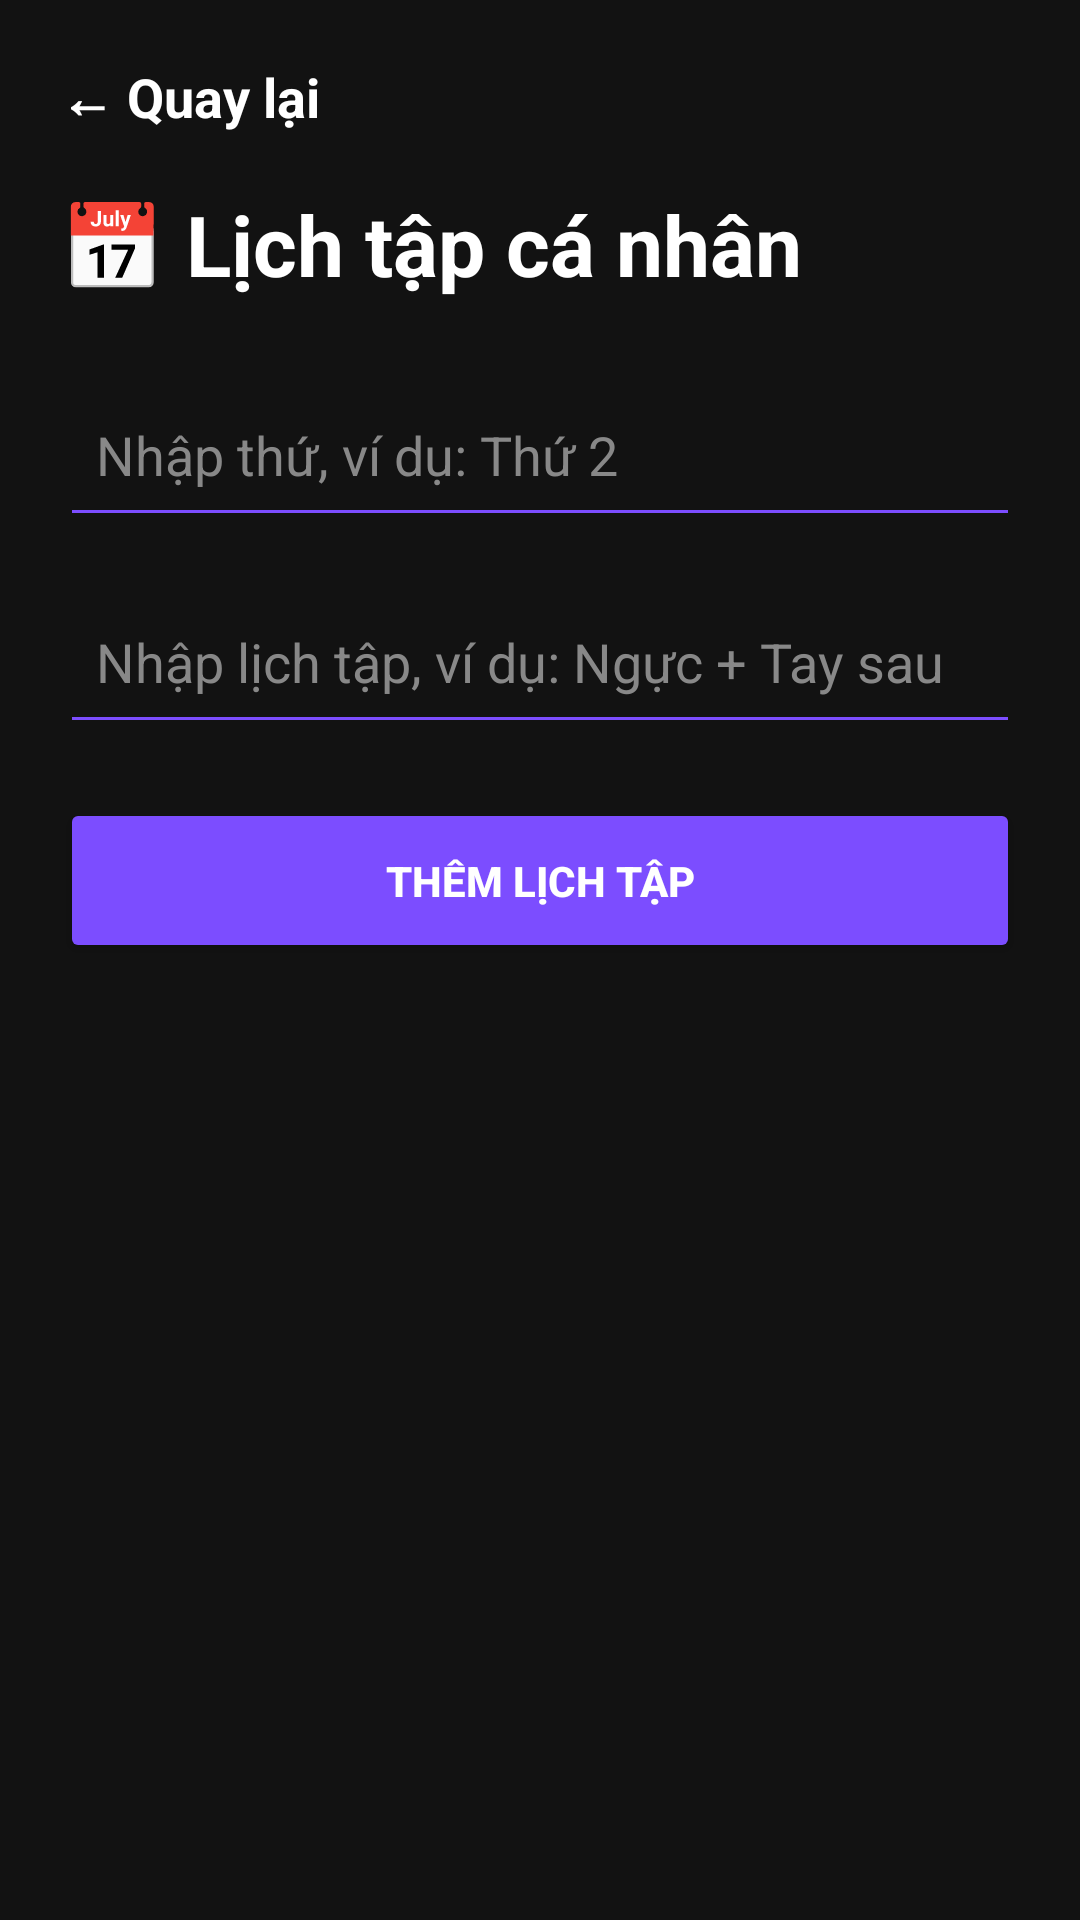

This screen was rendered from an Android layout file. Write that file and the resources it references.
<!-- AndroidManifest.xml: application theme Theme.FitBody -->
<!-- res/layout/fragment_schedule.xml -->
<?xml version="1.0" encoding="utf-8"?>
<LinearLayout
    xmlns:android="http://schemas.android.com/apk/res/android"
    android:layout_width="match_parent"
    android:layout_height="match_parent"
    android:orientation="vertical"
    android:background="#121212"
    android:padding="20dp">

    <TextView
        android:id="@+id/btnBack"
        android:layout_width="wrap_content"
        android:layout_height="wrap_content"
        android:text="← Quay lại"
        android:textColor="#FFFFFF"
        android:textSize="18sp"
        android:textStyle="bold"
        android:paddingBottom="18dp"/>

    <TextView
        android:layout_width="wrap_content"
        android:layout_height="wrap_content"
        android:text="📅 Lịch tập cá nhân"
        android:textColor="#FFFFFF"
        android:textSize="28sp"
        android:textStyle="bold"/>

    <EditText
        android:id="@+id/edtDayName"
        android:layout_width="match_parent"
        android:layout_height="55dp"
        android:hint="Nhập thứ, ví dụ: Thứ 2"
        android:textColor="#FFFFFF"
        android:textColorHint="#888888"
        android:backgroundTint="#7C4DFF"
        android:padding="12dp"
        android:layout_marginTop="24dp"/>

    <EditText
        android:id="@+id/edtWorkoutPlan"
        android:layout_width="match_parent"
        android:layout_height="55dp"
        android:hint="Nhập lịch tập, ví dụ: Ngực + Tay sau"
        android:textColor="#FFFFFF"
        android:textColorHint="#888888"
        android:backgroundTint="#7C4DFF"
        android:padding="12dp"
        android:layout_marginTop="14dp"/>

    <Button
        android:id="@+id/btnAddSchedule"
        android:layout_width="match_parent"
        android:layout_height="55dp"
        android:text="Thêm lịch tập"
        android:textColor="#FFFFFF"
        android:textStyle="bold"
        android:backgroundTint="#7C4DFF"
        android:layout_marginTop="18dp"/>

    <androidx.recyclerview.widget.RecyclerView
        android:id="@+id/recyclerSchedule"
        android:layout_width="match_parent"
        android:layout_height="match_parent"
        android:layout_marginTop="24dp"/>

</LinearLayout>
<!-- resources referenced by this layout -->
<resources>
  <style name="Theme.FitBody" parent="Theme.Material3.DayNight.NoActionBar">
          <item name="colorPrimary">@color/primary</item>
          <item name="android:windowBackground">@color/app_background</item>
          <item name="android:statusBarColor">@color/app_background</item>
          <item name="android:navigationBarColor">@color/app_background</item>
  
          
          <item name="colorSurface">@color/card_background</item>
          <item name="colorOnSurface">@color/text_primary</item>
          <item name="colorOnSurfaceVariant">@color/text_secondary</item>
      </style>
  <color name="primary">#7C4DFF</color>
</resources>
